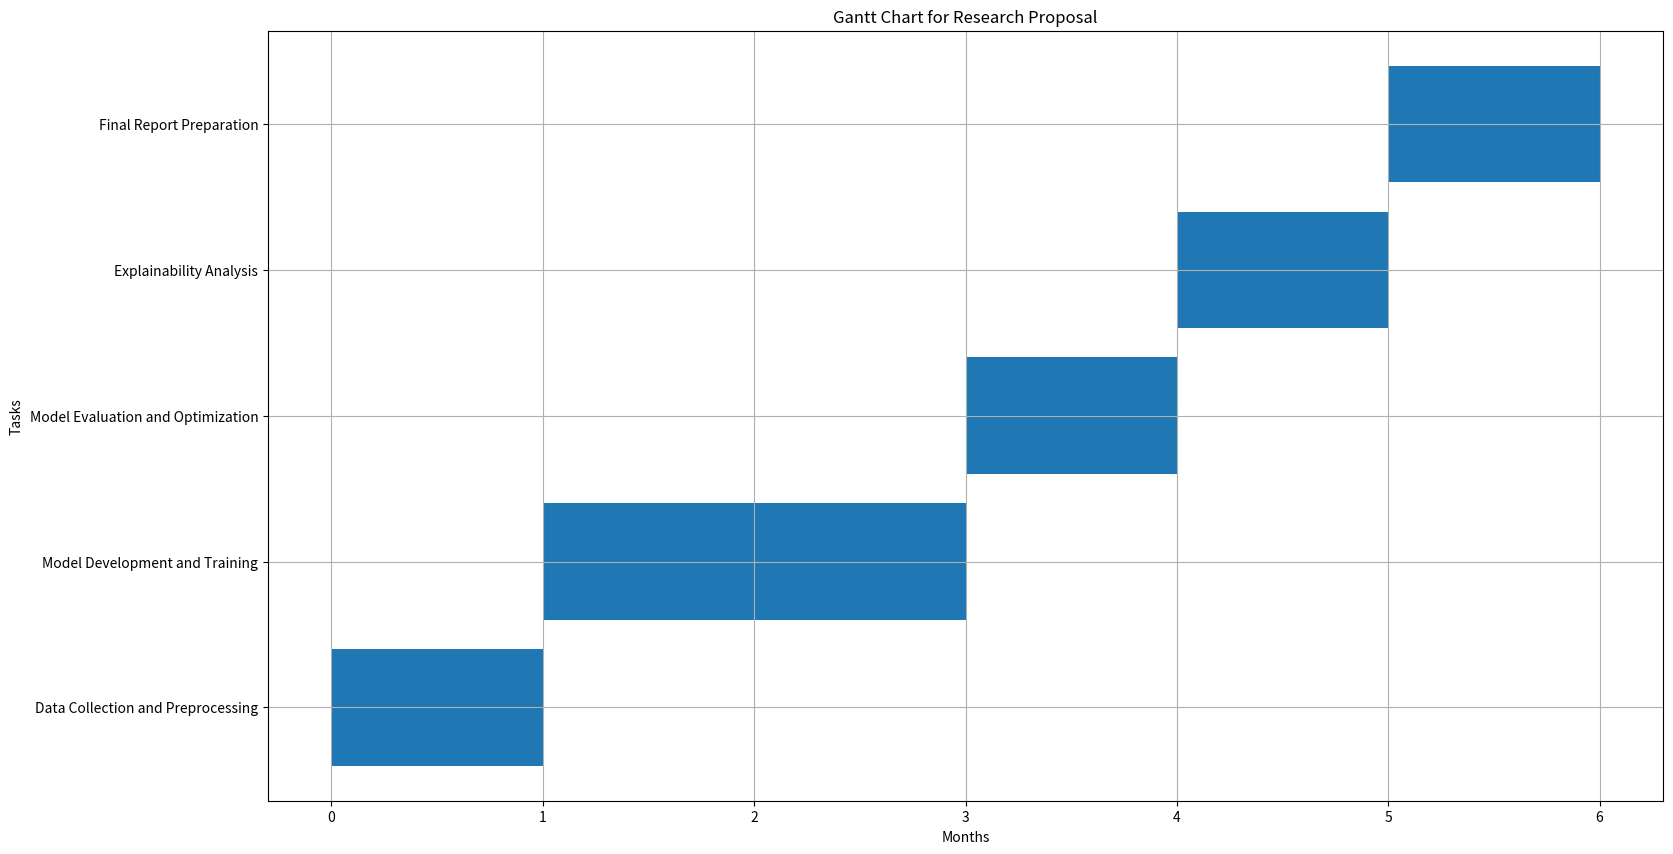

Generate this figure with matplotlib:
import matplotlib.pyplot as plt
import pandas as pd

# Define the tasks and their durations
tasks = {
    'Data Collection and Preprocessing': (0, 1),
    'Model Development and Training': (1, 3),
    'Model Evaluation and Optimization': (3, 4),
    'Explainability Analysis': (4, 5),
    'Final Report Preparation': (5, 6)
}

# Create a DataFrame
df = pd.DataFrame(list(tasks.values()), columns=['Start Month', 'End Month'], index=list(tasks.keys()))

# Plotting the Gantt Chart
fig, ax = plt.subplots(figsize=(18, 10))

# Adding tasks to the chart
for i, task in enumerate(df.index):
    ax.broken_barh([(df.loc[task, 'Start Month'], df.loc[task, 'End Month'] - df.loc[task, 'Start Month'])], 
                   (i - 0.4, 0.8), facecolors=('tab:blue'))

# Formatting the chart
ax.set_yticks(range(len(df)))
ax.set_yticklabels(df.index)
ax.set_xlabel('Months')
ax.set_ylabel('Tasks')
ax.set_title('Gantt Chart for Research Proposal')

plt.grid(True)
plt.show()